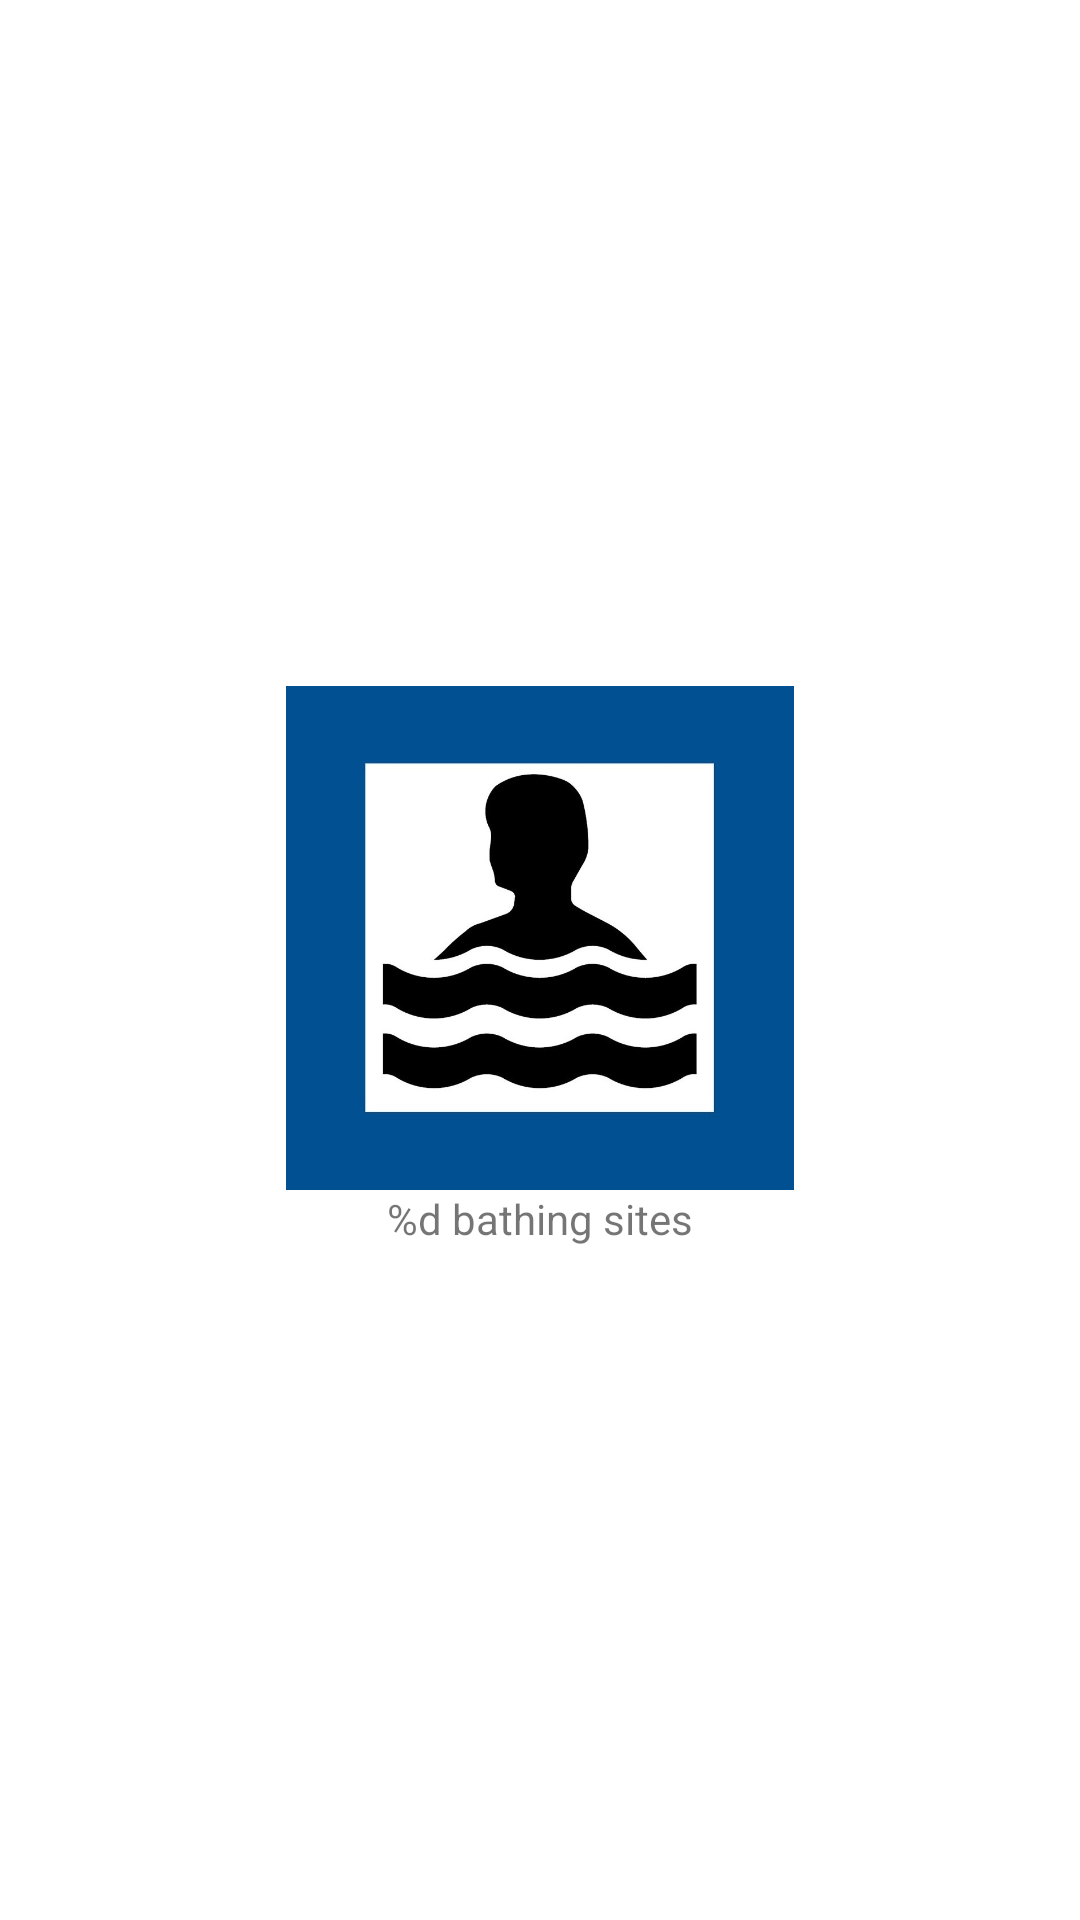

Produce the Android XML layout that renders to this screen, including the resource entries it uses.
<!-- AndroidManifest.xml: application theme Theme.BathingSites -->
<!-- res/layout/fragment_bathing_sites.xml -->
<?xml version="1.0" encoding="utf-8"?>
<androidx.constraintlayout.widget.ConstraintLayout
    xmlns:android="http://schemas.android.com/apk/res/android"
    xmlns:app="http://schemas.android.com/apk/res-auto"
    xmlns:tools="http://schemas.android.com/tools"
    android:id="@+id/bathing_site"
    android:layout_width="match_parent"
    android:layout_height="match_parent"
    tools:context=".ui.BathingSitesFragment">

    <com.google.android.material.progressindicator.LinearProgressIndicator
        android:id="@+id/processBar"
        android:layout_width="match_parent"
        android:layout_height="wrap_content"
        android:contentDescription="@string/fetchingbathingsites"
        app:layout_constraintStart_toStartOf="parent"
        app:layout_constraintTop_toTopOf="parent"
        app:layout_constraintEnd_toEndOf="parent"
        android:visibility="invisible"
        android:indeterminate="true"/>

    <ImageView
        android:id="@+id/ivBathingSign"
        android:layout_width="174dp"
        android:layout_height="168dp"
        android:contentDescription="@string/bathingsign"
        android:src="@drawable/bathing_sign"
        app:layout_constraintBottom_toTopOf="@+id/tvBathingSites"
        app:layout_constraintEnd_toEndOf="parent"
        app:layout_constraintHorizontal_bias="0.5"
        app:layout_constraintStart_toStartOf="parent"
        app:layout_constraintTop_toBottomOf="@id/processBar"
        app:layout_constraintVertical_chainStyle="packed" />

    <TextView
        android:id="@+id/tvBathingSites"
        android:layout_width="wrap_content"
        android:layout_height="wrap_content"
        android:text="@string/s_bathing_sites"
        app:layout_constraintBottom_toBottomOf="parent"
        app:layout_constraintEnd_toEndOf="parent"
        app:layout_constraintHorizontal_bias="0.5"
        app:layout_constraintStart_toStartOf="parent"
        app:layout_constraintTop_toBottomOf="@+id/ivBathingSign" />


</androidx.constraintlayout.widget.ConstraintLayout>
<!-- resources referenced by this layout -->
<resources>
  <!-- drawable bathing_sign: jpg bitmap (drawable, 67269 bytes) -->
  <string name="bathingsign">BathingSign</string>
  <string name="fetchingbathingsites">fetchingBathingSites</string>
  <string name="s_bathing_sites">%d bathing sites</string>
  <style name="Theme.BathingSites" parent="Theme.MaterialComponents.DayNight.DarkActionBar">
          
          <item name="colorPrimary">@color/purple_500</item>
          <item name="colorPrimaryVariant">@color/purple_700</item>
          <item name="colorOnPrimary">@color/white</item>
          
          <item name="colorSecondary">@color/teal_200</item>
          <item name="colorSecondaryVariant">@color/teal_700</item>
          <item name="colorOnSecondary">@color/black</item>
          
          <item name="android:statusBarColor" tools:targetApi="l">?attr/colorPrimaryVariant</item>
          
      </style>
  <!-- not gathered from this repository: default colours our renderer supplied (Android Studio template values) -->
  <color name="purple_500">#FF6200EE</color>
  <color name="purple_700">#FF3700B3</color>
  <color name="teal_200">#FF03DAC5</color>
  <color name="teal_700">#FF018786</color>
  <color name="black">#FF000000</color>
  <color name="white">#FFFFFFFF</color>
</resources>
